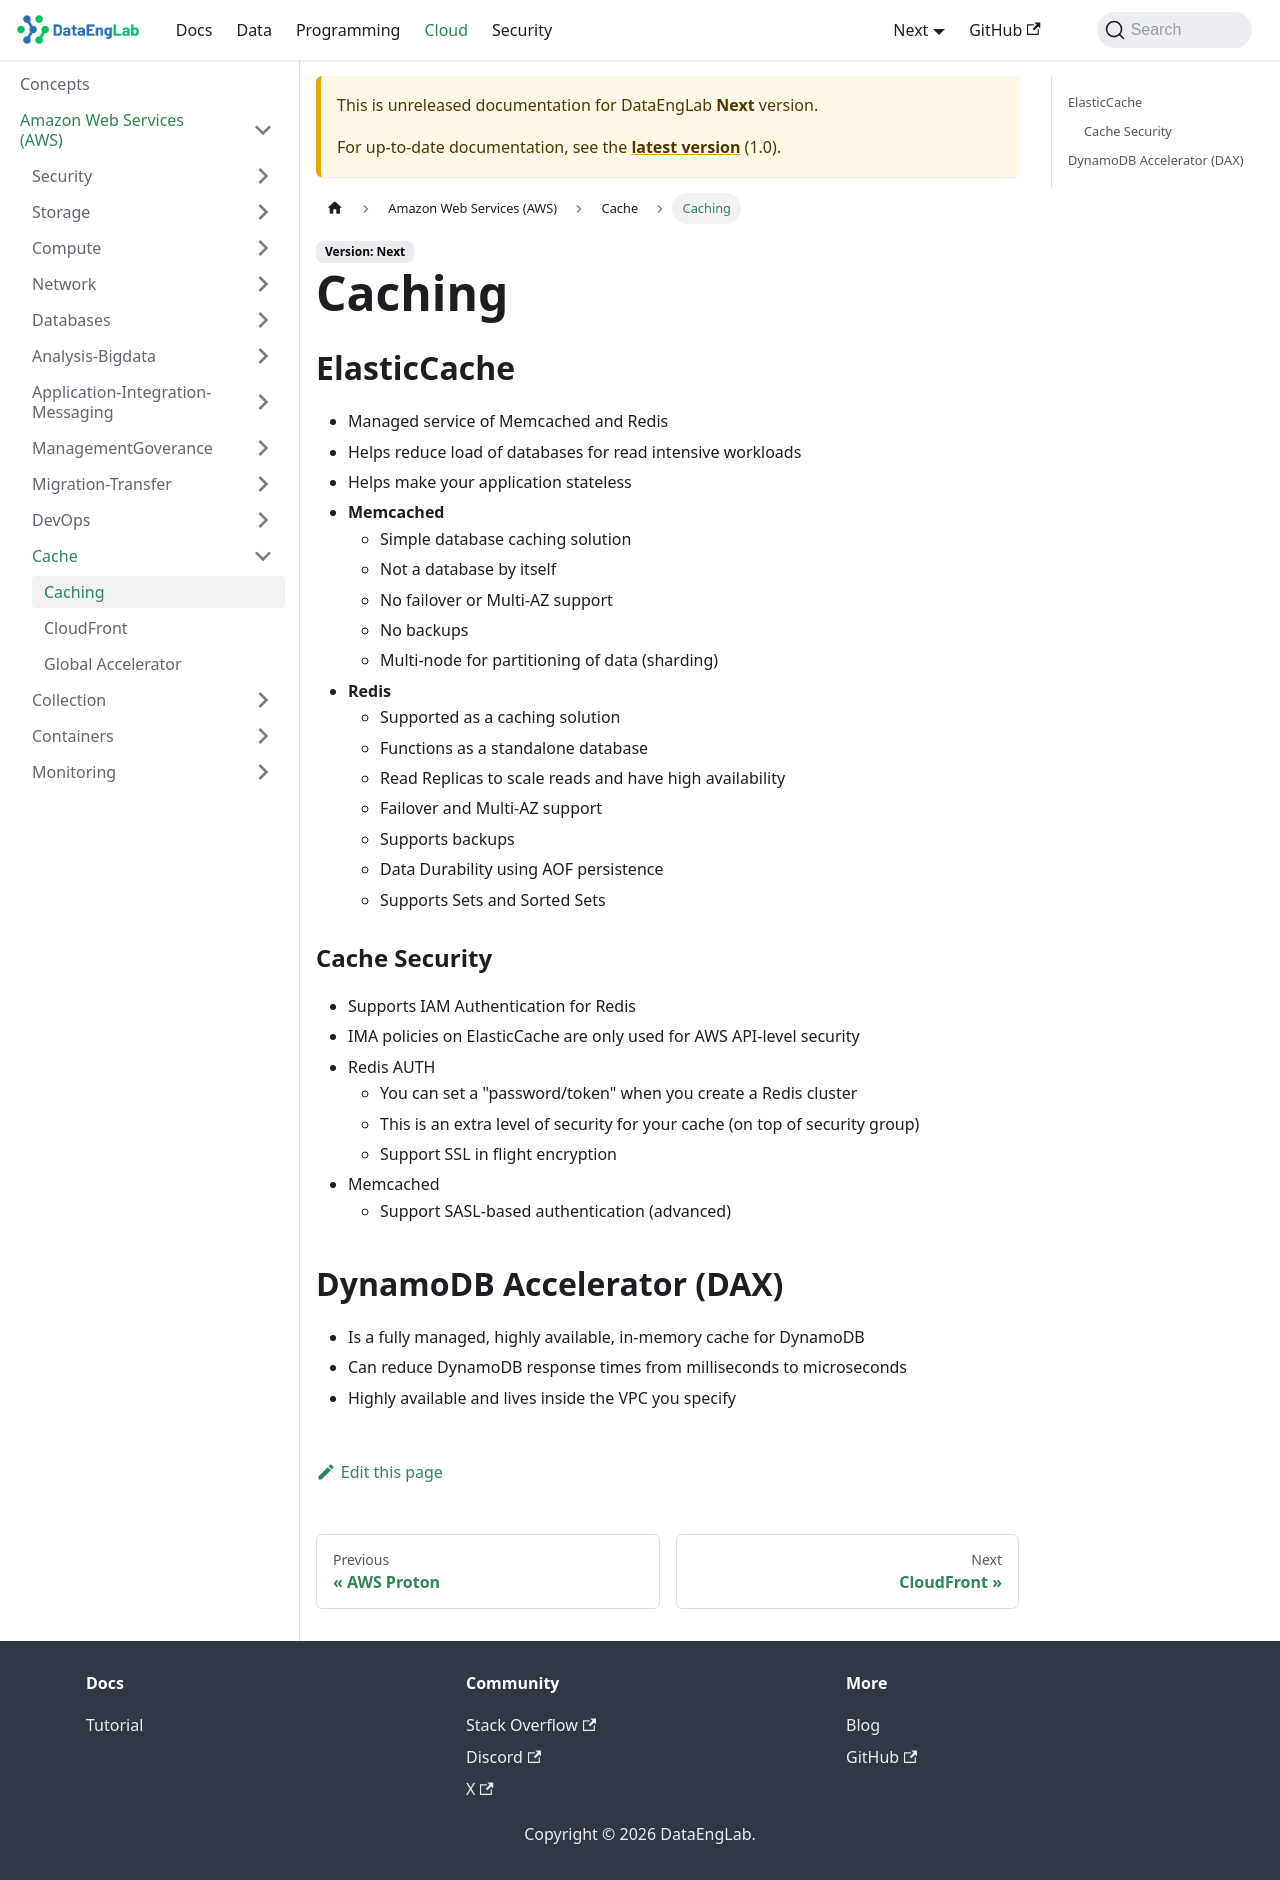

repository: Massipssa/Docs · page: docs/next/cloud/aws/Cache/cache/index.html · generator: mkdocs

# Caching

## ElasticCache

- Managed service of Memcached and Redis
- Helps reduce load of databases for read intensive workloads
- Helps make your application stateless
- **Memcached**
  - Simple database caching solution
  - Not a database by itself
  - No failover or Multi-AZ support
  - No backups
  - Multi-node for partitioning of data (sharding)
- **Redis**
  - Supported as a caching solution
  - Functions as a standalone database
  - Read Replicas to scale reads and have high availability
  - Failover and Multi-AZ support
  - Supports backups
  - Data Durability using AOF persistence
  - Supports Sets and Sorted Sets  

### Cache Security

- Supports IAM Authentication for Redis
- IMA policies on ElasticCache are only used for AWS API-level security
- Redis AUTH
  - You can set a "password/token" when you create a Redis cluster
  - This is an extra level of security for your cache (on top of security group)
  - Support SSL in flight encryption
- Memcached
  - Support SASL-based authentication (advanced)
  
## DynamoDB Accelerator (DAX)

- Is a fully managed, highly available, in-memory cache for DynamoDB
- Can reduce DynamoDB response times from milliseconds to microseconds
- Highly available and lives inside the VPC you specify
